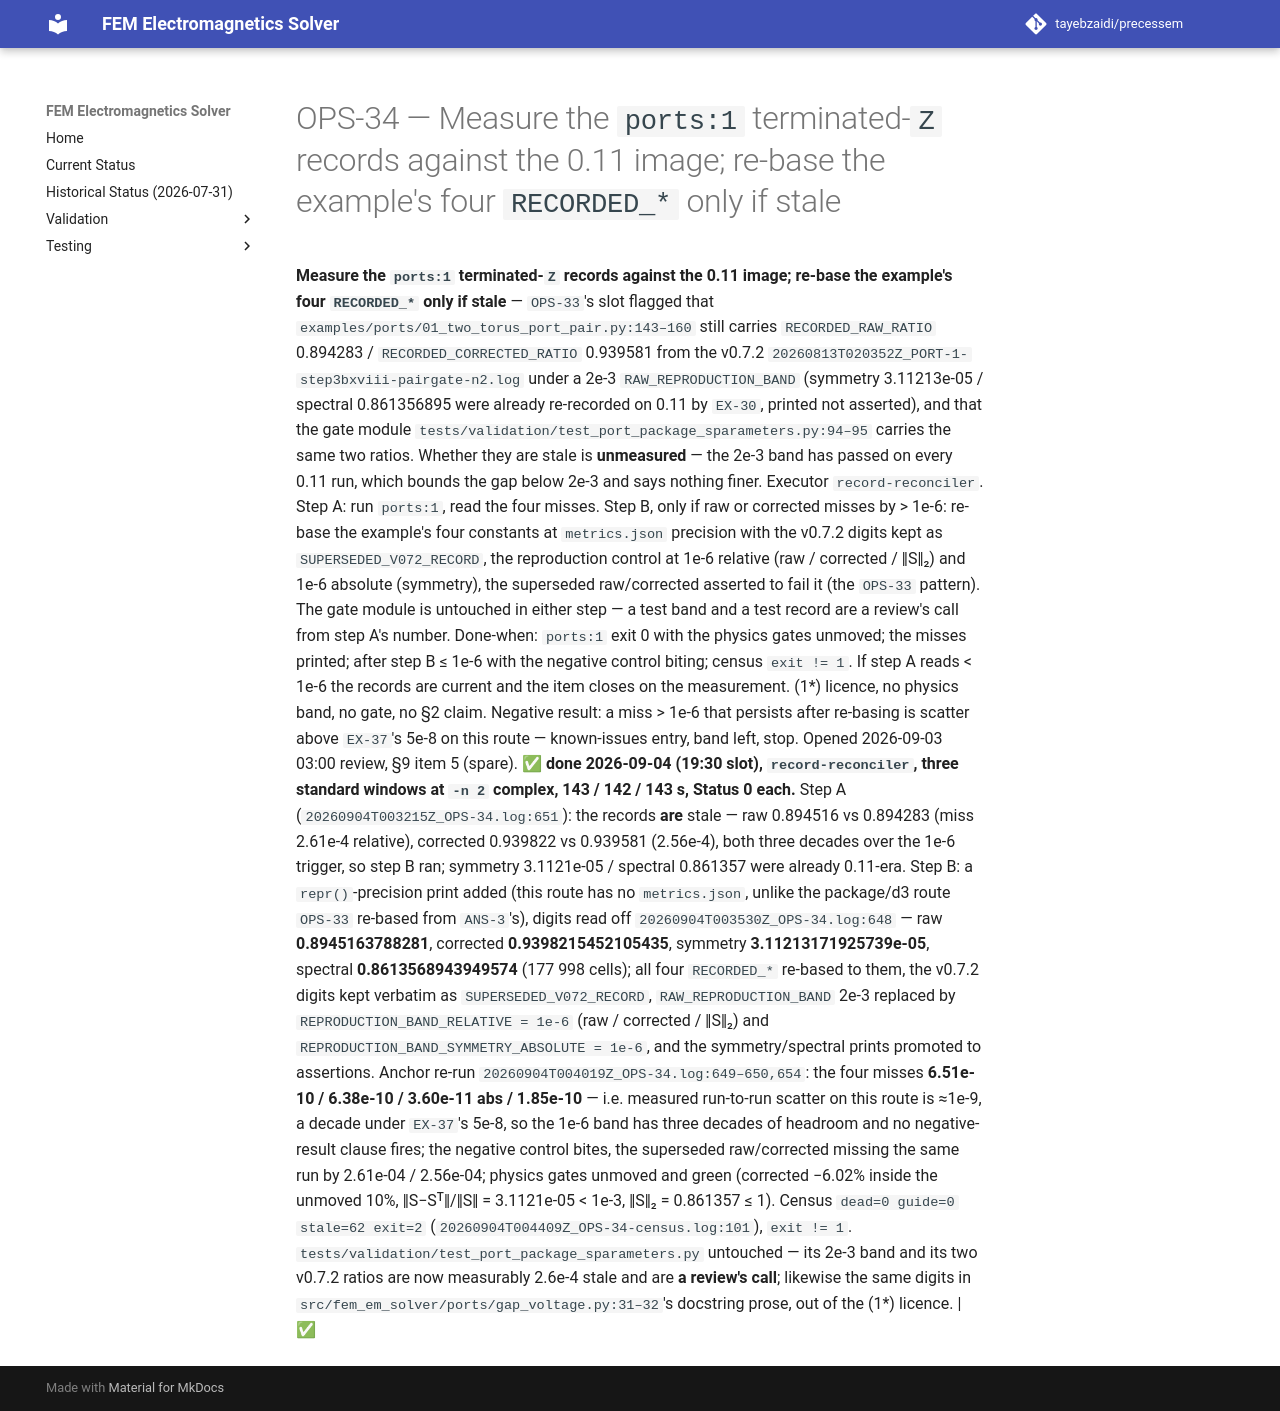

repository: tayebzaidi/precessem · page: planning/chunks/OPS-34/index.html · generator: mkdocs

# OPS-34 — Measure the `ports:1` terminated-`Z` records against the 0.11 image; re-base the example's four `RECORDED_*` only if stale

 **Measure the `ports:1` terminated-`Z` records against the 0.11 image; re-base the example's four `RECORDED_*` only if stale** — `OPS-33`'s slot flagged that `examples/ports/01_two_torus_port_pair.py:143–160` still carries `RECORDED_RAW_RATIO` 0.894283 / `RECORDED_CORRECTED_RATIO` 0.939581 from the v0.7.2 `20260813T020352Z_PORT-1-step3bxviii-pairgate-n2.log` under a 2e-3 `RAW_REPRODUCTION_BAND` (symmetry 3.11213e-05 / spectral 0.861356895 were already re-recorded on 0.11 by `EX-30`, printed not asserted), and that the gate module `tests/validation/test_port_package_sparameters.py:94–95` carries the same two ratios. Whether they are stale is **unmeasured** — the 2e-3 band has passed on every 0.11 run, which bounds the gap below 2e-3 and says nothing finer. Executor `record-reconciler`. Step A: run `ports:1`, read the four misses. Step B, only if raw or corrected misses by > 1e-6: re-base the example's four constants at `metrics.json` precision with the v0.7.2 digits kept as `SUPERSEDED_V072_RECORD`, the reproduction control at 1e-6 relative (raw / corrected / ‖S‖₂) and 1e-6 absolute (symmetry), the superseded raw/corrected asserted to fail it (the `OPS-33` pattern). The gate module is untouched in either step — a test band and a test record are a review's call from step A's number. Done-when: `ports:1` exit 0 with the physics gates unmoved; the misses printed; after step B ≤ 1e-6 with the negative control biting; census `exit != 1`. If step A reads < 1e-6 the records are current and the item closes on the measurement. (1\*) licence, no physics band, no gate, no §2 claim. Negative result: a miss > 1e-6 that persists after re-basing is scatter above `EX-37`'s 5e-8 on this route — known-issues entry, band left, stop. Opened 2026-09-03 03:00 review, §9 item 5 (spare). **✅ done 2026-09-04 (19:30 slot), `record-reconciler`, three standard windows at `-n 2` complex, 143 / 142 / 143 s, Status 0 each.** Step A (`20260904T003215Z_OPS-34.log:651`): the records **are** stale — raw 0.894516 vs 0.894283 (miss 2.61e-4 relative), corrected 0.939822 vs 0.939581 (2.56e-4), both three decades over the 1e-6 trigger, so step B ran; symmetry 3.1121e-05 / spectral 0.861357 were already 0.11-era. Step B: a `repr()`-precision print added (this route has no `metrics.json`, unlike the package/d3 route `OPS-33` re-based from `ANS-3`'s), digits read off `20260904T003530Z_OPS-34.log:648` — raw **0.8945163788281**, corrected **0.9398215452105435**, symmetry **3.11213171925739e-05**, spectral **0.8613568943949574** (177 998 cells); all four `RECORDED_*` re-based to them, the v0.7.2 digits kept verbatim as `SUPERSEDED_V072_RECORD`, `RAW_REPRODUCTION_BAND` 2e-3 replaced by `REPRODUCTION_BAND_RELATIVE = 1e-6` (raw / corrected / ‖S‖₂) and `REPRODUCTION_BAND_SYMMETRY_ABSOLUTE = 1e-6`, and the symmetry/spectral prints promoted to assertions. Anchor re-run `20260904T004019Z_OPS-34.log:649–650,654`: the four misses **6.51e-10 / 6.38e-10 / 3.60e-11 abs / 1.85e-10** — i.e. measured run-to-run scatter on this route is ≈1e-9, a decade under `EX-37`'s 5e-8, so the 1e-6 band has three decades of headroom and no negative-result clause fires; the negative control bites, the superseded raw/corrected missing the same run by 2.61e-04 / 2.56e-04; physics gates unmoved and green (corrected −6.02% inside the unmoved 10%, ‖S−Sᵀ‖/‖S‖ = 3.1121e-05 < 1e-3, ‖S‖₂ = 0.861357 ≤ 1). Census `dead=0 guide=0 stale=62 exit=2` (`20260904T004409Z_OPS-34-census.log:101`), `exit != 1`. `tests/validation/test_port_package_sparameters.py` untouched — its 2e-3 band and its two v0.7.2 ratios are now measurably 2.6e-4 stale and are **a review's call**; likewise the same digits in `src/fem_em_solver/ports/gap_voltage.py:31–32`'s docstring prose, out of the (1\*) licence. | ✅ 
